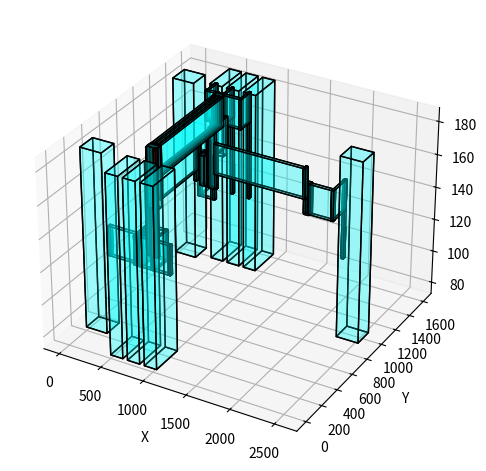

Source code (Python):
"""
This script draws 3D bounding boxes in a 3D plot using Matplotlib.
It requires the `matplotlib` library.
"""

import matplotlib.pyplot as plt
from mpl_toolkits.mplot3d.art3d import Poly3DCollection


def draw_3d_bounding_boxes(boxes, boxes2, color="cyan", edge_color="k", alpha=0.2):
    """
    ###### Draws 3D bounding boxes in a 3D plot.

    ###### Parameters:
    - boxes: List of tuples, where each tuple contains the coordinates of a bounding box in the format
             (x_min, y_min, z_min, x_max, y_max, z_max).
    - boxes2: List of tuples, where each tuple contains the coordinates of a second set of bounding boxes
                in the same format as boxes.
    - color: Color of the bounding boxes.
    - edge_color: Color of the edges of the bounding boxes.
    - alpha: Transparency level of the bounding boxes.
    """
    fig = plt.figure()
    ax = fig.add_subplot(111, projection="3d")

    for box in boxes:
        x_min, y_min, z_min, x_max, y_max, z_max = box

        # Define the 8 vertices of the bounding box
        vertices = [
            [x_min, y_min, z_min],
            [x_max, y_min, z_min],
            [x_max, y_max, z_min],
            [x_min, y_max, z_min],
            [x_min, y_min, z_max],
            [x_max, y_min, z_max],
            [x_max, y_max, z_max],
            [x_min, y_max, z_max],
        ]

        # Define the 6 faces of the box (each face is a list of 4 vertex indices)
        faces = [
            [vertices[0], vertices[1], vertices[2], vertices[3]],  # bottom
            [vertices[4], vertices[5], vertices[6], vertices[7]],  # top
            [vertices[0], vertices[1], vertices[5], vertices[4]],  # front
            [vertices[2], vertices[3], vertices[7], vertices[6]],  # back
            [vertices[1], vertices[2], vertices[6], vertices[5]],  # right
            [vertices[0], vertices[3], vertices[7], vertices[4]],  # left
        ]

        box_poly = Poly3DCollection(
            faces, alpha=alpha, facecolors=color, edgecolors=edge_color
        )
        ax.add_collection3d(box_poly)

    for box in boxes2:
        x_min, y_min, z_min, x_max, y_max, z_max = box

        # Define the 8 vertices of the bounding box
        vertices = [
            [x_min, y_min, z_min],
            [x_max, y_min, z_min],
            [x_max, y_max, z_min],
            [x_min, y_max, z_min],
            [x_min, y_min, z_max],
            [x_max, y_min, z_max],
            [x_max, y_max, z_max],
            [x_min, y_max, z_max],
        ]

        # Define the 6 faces of the box (each face is a list of 4 vertex indices)
        faces = [
            [vertices[0], vertices[1], vertices[2], vertices[3]],  # bottom
            [vertices[4], vertices[5], vertices[6], vertices[7]],  # top
            [vertices[0], vertices[1], vertices[5], vertices[4]],  # front
            [vertices[2], vertices[3], vertices[7], vertices[6]],  # back
            [vertices[1], vertices[2], vertices[6], vertices[5]],  # right
            [vertices[0], vertices[3], vertices[7], vertices[4]],  # left
        ]

        box_poly = Poly3DCollection(
            faces, alpha=alpha, facecolors="red", edgecolors=edge_color
        )
        ax.add_collection3d(box_poly)

    ax.set_xlabel("X")
    ax.set_ylabel("Y")
    ax.set_zlabel("Z")
    plt.tight_layout()
    plt.show()


# Example usage:
bounding_boxes = [
    (0.0, 200.0, 75.0, 250.0, 344.0, 185.0),
    (0.0, 1300.0, 75.0, 250.0, 1444.0, 185.0),
    (2310.0, 900.0, 75.0, 2560.0, 1044.0, 185.0),
    (500.0, 0.0, 75.0, 644.0, 250.0, 185.0),
    (400.0, 1350.0, 75.0, 544.0, 1600.0, 185.0),
    (700.0, 0.0, 75.0, 844.0, 250.0, 185.0),
    (600.0, 1350.0, 75.0, 744.0, 1600.0, 185.0),
    (900.0, 0.0, 75.0, 1044.0, 250.0, 185.0),
    (800.0, 1350.0, 75.0, 944.0, 1600.0, 185.0),
    (575.0, 400.0, 150.0, 700.0, 436.0, 186.0),
    (575.0, 1200.0, 150.0, 700.0, 1236.0, 186.0),
    (700.0, 850.0, 150.0, 724.0, 874.0, 168.0),
    (800.0, 800.0, 150.0, 848.0, 848.0, 168.0),
    (900.0, 800.0, 150.0, 972.0, 824.0, 186.0),
    (2000.0, 800.0, 150.0, 2048.0, 848.0, 168.0),
    (242.0, 260.0, 121.0, 266.0, 284.0, 139.0),
    (559.0, 260.0, 121.0, 583.0, 284.0, 139.0),
    (242.0, 260.0, 121.0, 583.0, 284.00000000000006, 139.0),
    (559.0, 260.0, 121.0, 583.0, 284.0, 139.0),
    (559.0, 406.0, 121.0, 583.0, 430.0, 139.0),
    (559.0, 260.0, 121.0, 583.0, 430.00000000000006, 139.0),
    (559.0, 406.0, 121.0, 583.0, 430.0, 139.0),
    (559.0, 406.0, 150.0, 583.0, 430.0, 168.0),
    (559.0, 406.0, 121.0, 583.0, 430.00000000000006, 168.0),
    (242.0, 1360.0, 121.0, 266.0, 1384.0, 139.0),
    (384.0, 1360.0, 121.0, 408.0, 1384.0, 139.0),
    (242.0, 1359.9999999999998, 121.0, 408.0, 1384.0, 139.0),
    (384.0, 1360.0, 121.0, 408.0, 1384.0, 139.0),
    (384.0, 1206.0, 121.0, 408.0, 1230.0, 139.0),
    (383.99999999999994, 1206.0, 121.0, 408.0, 1384.0, 139.0),
    (384.0, 1206.0, 121.0, 408.0, 1230.0, 139.0),
    (559.0, 1206.0, 121.0, 583.0, 1230.0, 139.0),
    (383.99999999999994, 1206.0, 121.0, 583.0, 1230.0, 139.0),
    (559.0, 1206.0, 121.0, 583.0, 1230.0, 139.0),
    (559.0, 1206.0, 150.0, 583.0, 1230.0, 168.0),
    (559.0, 1206.0, 121.0, 583.0, 1230.0, 168.0),
    (692.0, 406.0, 156.0, 716.0, 430.0, 174.0),
    (700.0, 406.0, 156.0, 724.0, 430.0, 174.0),
    (691.9999999999999, 406.0, 156.0, 724.0, 430.00000000000006, 174.0),
    (700.0, 406.0, 156.0, 724.0, 430.0, 174.0),
    (700.0, 834.0, 156.0, 724.0, 858.0, 174.0),
    (700.0, 406.0, 156.0, 724.0, 858.0, 174.0),
    (700.0, 834.0, 156.0, 724.0, 858.0, 174.0),
    (700.0, 834.0, 150.0, 724.0, 858.0, 168.0),
    (700.0, 834.0, 150.0, 724.0, 858.0, 174.0),
    (692.0, 1206.0, 156.0, 716.0, 1230.0, 174.0),
    (700.0, 1206.0, 156.0, 724.0, 1230.0, 174.0),
    (691.9999999999999, 1206.0, 156.0, 724.0, 1230.0, 174.0),
    (700.0, 1206.0, 156.0, 724.0, 1230.0, 174.0),
    (700.0, 866.0, 156.0, 724.0, 890.0, 174.0),
    (700.0, 865.9999999999999, 156.0, 724.0, 1230.0, 174.0),
    (700.0, 866.0, 156.0, 724.0, 890.0, 174.0),
    (700.0, 866.0, 150.0, 724.0, 890.0, 168.0),
    (700.0, 865.9999999999999, 150.0, 724.0, 890.0, 174.0),
    (716.0, 850.0, 150.0, 740.0, 874.0, 168.0),
    (784.0, 850.0, 150.0, 808.0, 874.0, 168.0),
    (716.0, 849.9999999999999, 150.0, 808.0, 874.0, 168.0),
    (784.0, 850.0, 150.0, 808.0, 874.0, 168.0),
    (784.0, 812.0, 150.0, 808.0, 836.0, 168.0),
    (784.0, 812.0, 150.0, 808.0, 874.0, 168.0),
    (840.0, 812.0, 150.0, 864.0, 836.0, 168.0),
    (884.0, 812.0, 150.0, 908.0, 836.0, 168.0),
    (840.0, 812.0, 150.0, 908.0, 836.0000000000001, 168.0),
    (884.0, 812.0, 150.0, 908.0, 836.0, 168.0),
    (884.0, 800.0, 150.0, 908.0, 824.0, 168.0),
    (883.9999999999999, 800.0, 150.0, 908.0, 836.0000000000001, 168.0),
    (884.0, 800.0, 150.0, 908.0, 824.0, 168.0),
    (884.0, 800.0, 159.0, 908.0, 824.0, 177.0),
    (883.9999999999999, 800.0, 150.0, 908.0, 824.0, 177.0),
    (964.0, 800.0, 159.0, 988.0, 824.0, 177.0),
    (1984.0, 800.0, 159.0, 2008.0, 824.0, 177.0),
    (964.0, 800.0, 159.0, 2008.0, 824.0, 177.0),
    (1984.0, 800.0, 159.0, 2008.0, 824.0, 177.0),
    (1984.0, 812.0, 159.0, 2008.0, 836.0, 177.0),
    (1983.9999999999998, 800.0, 159.0, 2008.0, 836.0000000000001, 177.0),
    (1984.0, 812.0, 159.0, 2008.0, 836.0, 177.0),
    (1984.0, 812.0, 150.0, 2008.0, 836.0, 168.0),
    (1983.9999999999998, 812.0, 150.0, 2008.0, 836.0000000000001, 177.0),
    (2040.0, 812.0, 150.0, 2064.0, 836.0, 168.0),
    (2294.0, 812.0, 150.0, 2318.0, 836.0, 168.0),
    (2040.0, 812.0, 150.0, 2318.0, 836.0000000000001, 168.0),
    (2294.0, 812.0, 150.0, 2318.0, 836.0, 168.0),
    (2294.0, 960.0, 150.0, 2318.0, 984.0, 168.0),
    (2294.0, 812.0, 150.0, 2318.0, 984.0, 168.0),
    (2294.0, 960.0, 150.0, 2318.0, 984.0, 168.0),
    (2294.0, 960.0, 121.0, 2318.0, 984.0, 139.0),
    (2294.0, 960.0, 121.0, 2318.0, 984.0, 168.0),
    (560.0, 242.0, 121.0, 584.0, 266.0, 139.0),
    (581.0, 242.0, 121.0, 605.0, 266.0, 139.0),
    (560.0, 242.0, 121.0, 605.0, 266.0, 139.0),
    (581.0, 242.0, 121.0, 605.0, 266.0, 139.0),
    (581.0, 384.0, 121.0, 605.0, 408.0, 139.0),
    (581.0, 242.0, 121.0, 605.0, 408.0, 139.0),
    (581.0, 384.0, 121.0, 605.0, 408.0, 139.0),
    (581.0, 384.0, 168.0, 605.0, 408.0, 186.0),
    (581.0, 383.99999999999994, 121.0, 605.0, 408.0, 186.0),
    (581.0, 428.0, 168.0, 605.0, 452.0, 186.0),
    (581.0, 1184.0, 168.0, 605.0, 1208.0, 186.0),
    (581.0, 427.99999999999994, 168.0, 605.0, 1208.0000000000002, 186.0),
    (581.0, 1228.0, 168.0, 605.0, 1252.0, 186.0),
    (460.0, 1228.0, 168.0, 484.0, 1252.0, 186.0),
    (460.0, 1228.0, 168.0, 605.0, 1252.0, 186.0),
    (460.0, 1228.0, 168.0, 484.0, 1252.0, 186.0),
    (460.0, 1334.0, 168.0, 484.0, 1358.0, 186.0),
    (460.0, 1228.0, 168.0, 484.00000000000006, 1358.0, 186.0),
    (460.0, 1334.0, 168.0, 484.0, 1358.0, 186.0),
    (460.0, 1334.0, 121.0, 484.0, 1358.0, 139.0),
    (460.0, 1334.0, 121.0, 484.00000000000006, 1358.0, 186.0),
    (760.0, 242.0, 121.0, 784.0, 266.0, 139.0),
    (626.0, 242.0, 121.0, 650.0, 266.0, 139.0),
    (626.0, 242.0, 121.0, 784.0000000000001, 266.0, 139.0),
    (626.0, 242.0, 121.0, 650.0, 266.0, 139.0),
    (626.0, 384.0, 121.0, 650.0, 408.0, 139.0),
    (626.0, 242.0, 121.0, 650.0, 408.0, 139.0),
    (626.0, 384.0, 121.0, 650.0, 408.0, 139.0),
    (626.0, 384.0, 168.0, 650.0, 408.0, 186.0),
    (626.0, 383.99999999999994, 121.0, 650.0, 408.0, 186.0),
    (626.0, 428.0, 168.0, 650.0, 452.0, 186.0),
    (626.0, 1184.0, 168.0, 650.0, 1208.0, 186.0),
    (626.0, 427.99999999999994, 168.0, 650.0, 1208.0000000000002, 186.0),
    (626.0, 1228.0, 168.0, 650.0, 1252.0, 186.0),
    (654.0, 1228.0, 168.0, 678.0, 1252.0, 186.0),
    (626.0, 1228.0, 168.0, 678.0000000000001, 1252.0, 186.0),
    (654.0, 1228.0, 168.0, 678.0, 1252.0, 186.0),
    (654.0, 1334.0, 168.0, 678.0, 1358.0, 186.0),
    (654.0, 1228.0, 168.0, 678.0000000000001, 1358.0, 186.0),
    (654.0, 1334.0, 168.0, 678.0, 1358.0, 186.0),
    (660.0, 1334.0, 168.0, 684.0, 1358.0, 186.0),
    (654.0, 1334.0, 168.0, 684.0, 1358.0, 186.0),
    (660.0, 1334.0, 168.0, 684.0, 1358.0, 186.0),
    (660.0000000000001, 1334.0, 121.0, 684.0000000000001, 1358.0, 139.0),
    (659.9999999999999, 1334.0, 121.0, 684.0000000000001, 1358.0, 186.0),
    (960.0, 242.0, 121.0, 984.0, 266.0, 139.0),
    (776.0, 242.0, 121.0, 800.0, 266.0, 139.0),
    (776.0, 242.0, 121.0, 984.0, 266.0, 139.0),
    (776.0, 242.0, 121.0, 800.0, 266.0, 139.0),
    (776.0, 384.0, 121.0, 800.0, 408.0, 139.0),
    (776.0, 242.0, 121.0, 800.0000000000001, 408.0, 139.0),
    (776.0, 384.0, 121.0, 800.0, 408.0, 139.0),
    (670.0, 384.0, 121.0, 694.0, 408.0, 139.0),
    (670.0, 383.99999999999994, 121.0, 800.0000000000001, 408.0, 139.0),
    (670.0, 384.0, 121.0, 694.0, 408.0, 139.0),
    (670.0, 384.0, 168.0, 694.0, 408.0, 186.0),
    (670.0, 383.99999999999994, 121.0, 694.0000000000001, 408.0, 186.0),
    (670.0, 428.0, 168.0, 694.0, 452.0, 186.0),
    (670.0, 1184.0, 168.0, 694.0, 1208.0, 186.0),
    (670.0, 427.99999999999994, 168.0, 694.0000000000001, 1208.0000000000002, 186.0),
    (670.0, 1228.0, 168.0, 694.0, 1252.0, 186.0),
    (860.0, 1228.0, 168.0, 884.0, 1252.0, 186.0),
    (670.0, 1228.0, 168.0, 884.0, 1252.0, 186.0),
    (860.0, 1228.0, 168.0, 884.0, 1252.0, 186.0),
    (860.0, 1334.0, 168.0, 884.0, 1358.0, 186.0),
    (860.0, 1228.0, 168.0, 884.0, 1358.0, 186.0),
    (860.0, 1334.0, 168.0, 884.0, 1358.0, 186.0),
    (860.0, 1334.0, 121.0, 884.0, 1358.0, 139.0),
    (860.0, 1334.0, 121.0, 884.0, 1358.0, 186.0),
]


boxes_of_intrest = [
    (242.0, 260.0, 121.0, 266.0, 284.0, 139.0),
    (242.0, 1360.0, 121.0, 266.0, 1384.0, 139.0),
    (2294.0, 960.0, 121.0, 2318.0, 984.0, 139.0),
    (560.0, 242.0, 121.0, 584.0, 266.0, 139.0),
    (460.0, 1334.0, 121.0, 484.0, 1358.0, 139.0),
    (760.0, 242.0, 121.0, 784.0, 266.0, 139.0),
    (660.0000000000001, 1334.0, 121.0, 684.0000000000001, 1358.0, 139.0),
    (960.0, 242.0, 121.0, 984.0, 266.0, 139.0),
    (860.0, 1334.0, 121.0, 884.0, 1358.0, 139.0),
    (559.0, 406.0, 150.0, 583.0, 430.0, 168.0),
    (692.0, 406.0, 156.0, 716.0, 430.0, 174.0),
    (581.0, 384.0, 168.0, 605.0, 408.0, 186.0),
    (626.0, 384.0, 168.0, 650.0, 408.0, 186.0),
    (670.0, 384.0, 168.0, 694.0, 408.0, 186.0),
    (581.0, 428.0, 168.0, 605.0, 452.0, 186.0),
    (626.0, 428.0, 168.0, 650.0, 452.0, 186.0),
    (670.0, 428.0, 168.0, 694.0, 452.0, 186.0),
    (559.0, 1206.0, 150.0, 583.0, 1230.0, 168.0),
    (692.0, 1206.0, 156.0, 716.0, 1230.0, 174.0),
    (581.0, 1184.0, 168.0, 605.0, 1208.0, 186.0),
    (626.0, 1184.0, 168.0, 650.0, 1208.0, 186.0),
    (670.0, 1184.0, 168.0, 694.0, 1208.0, 186.0),
    (581.0, 1228.0, 168.0, 605.0, 1252.0, 186.0),
    (626.0, 1228.0, 168.0, 650.0, 1252.0, 186.0),
    (670.0, 1228.0, 168.0, 694.0, 1252.0, 186.0),
    (700.0, 866.0, 150.0, 724.0, 890.0, 168.0),
    (700.0, 834.0, 150.0, 724.0, 858.0, 168.0),
    (716.0, 850.0, 150.0, 740.0, 874.0, 168.0),
    (784.0, 812.0, 150.0, 808.0, 836.0, 168.0),
    (840.0, 812.0, 150.0, 864.0, 836.0, 168.0),
    (884.0, 800.0, 159.0, 908.0, 824.0, 177.0),
    (964.0, 800.0, 159.0, 988.0, 824.0, 177.0),
    (1984.0, 812.0, 150.0, 2008.0, 836.0, 168.0),
    (2040.0, 812.0, 150.0, 2064.0, 836.0, 168.0),
]

draw_3d_bounding_boxes(bounding_boxes, boxes_of_intrest)
